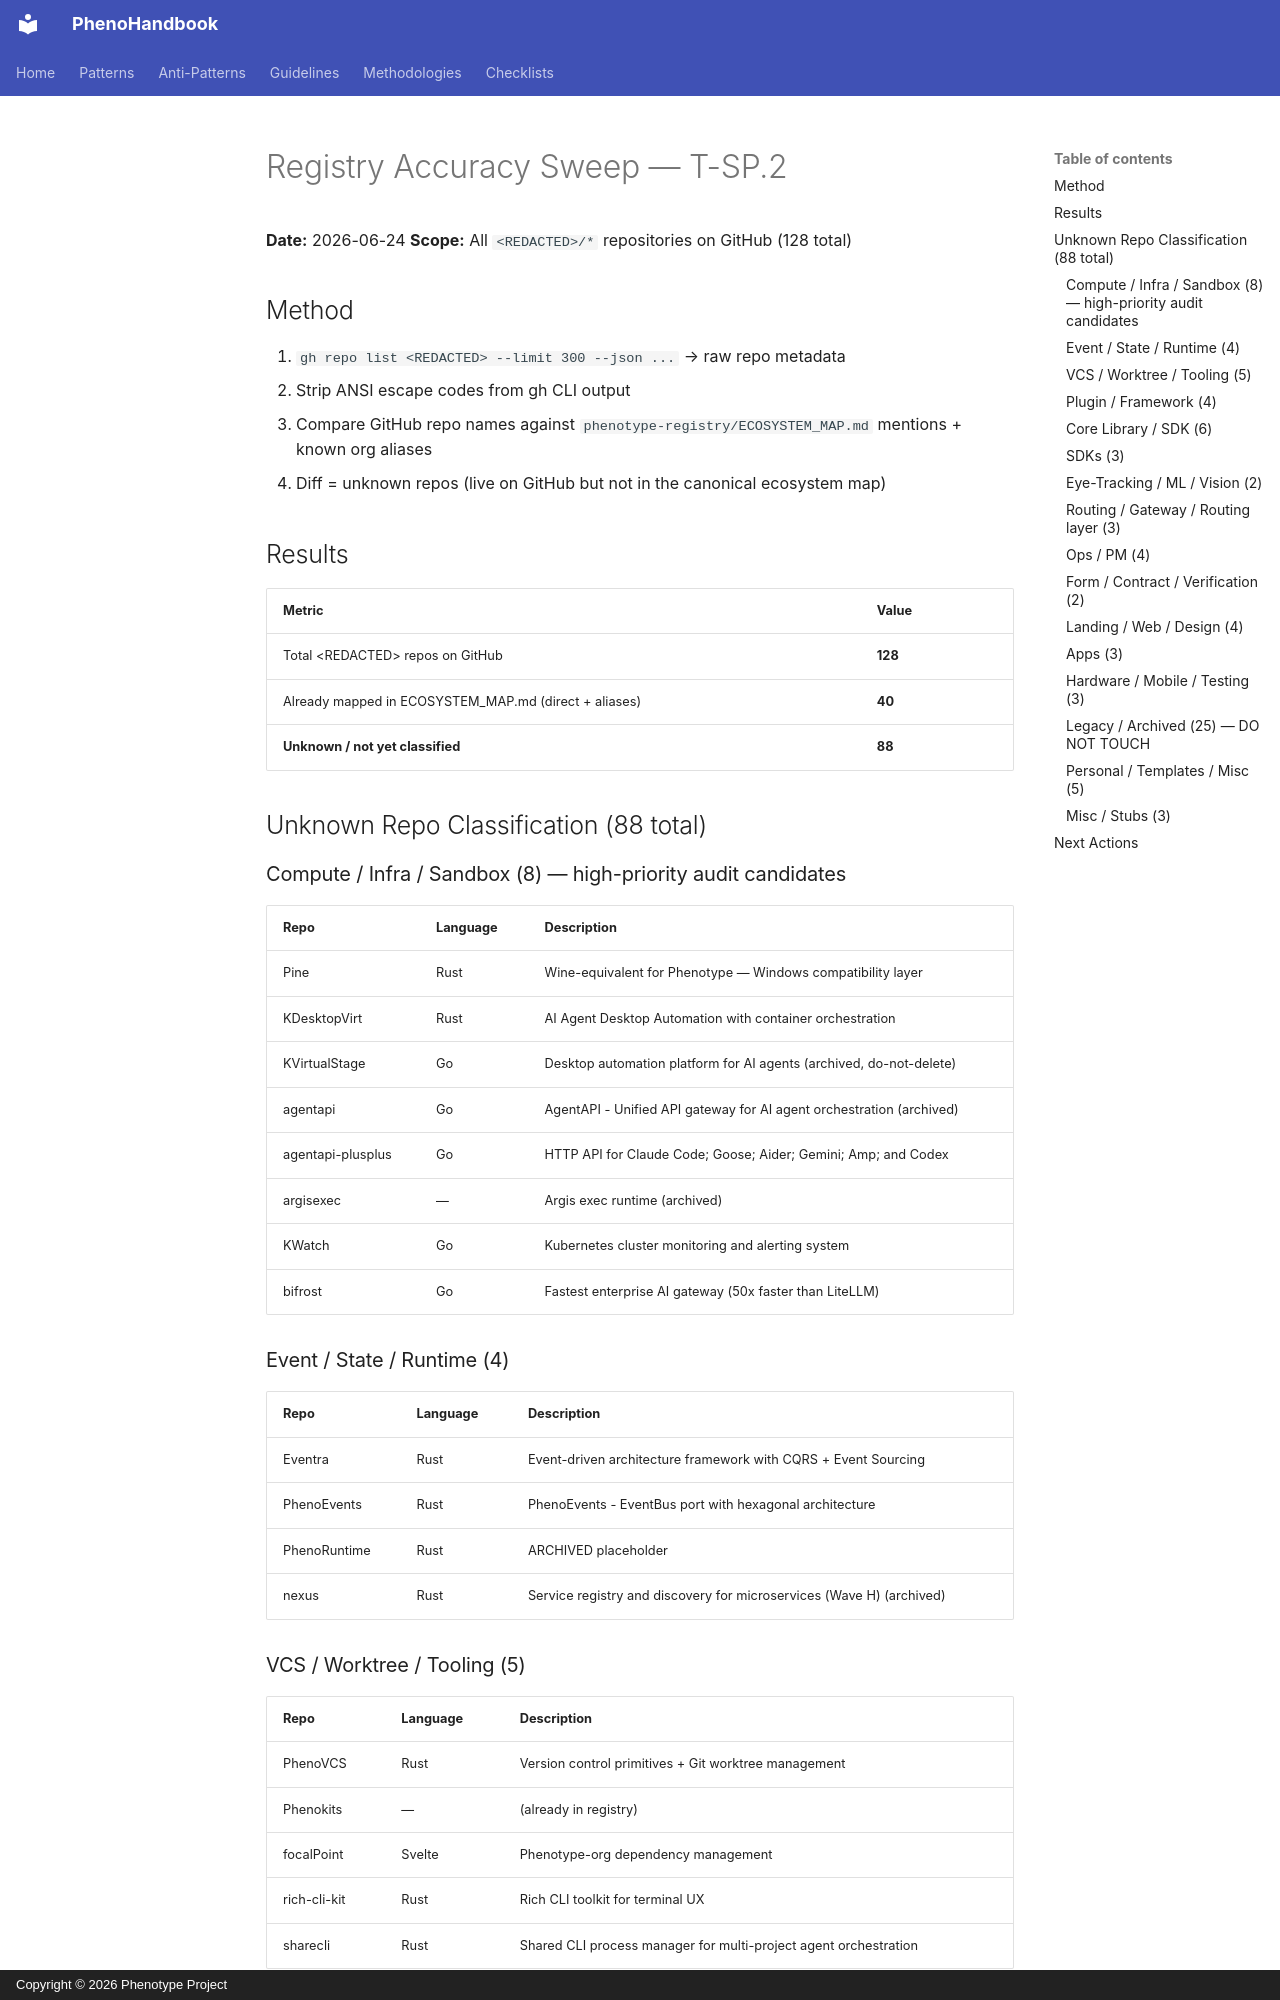

repository: KooshaPari/PhenoShared · page: registry-sweep-2026-06-24/index.html · generator: mkdocs · copyright: Copyright © 2026 Phenotype Project

# Registry Accuracy Sweep — T-SP.2

**Date:** 2026-06-24
**Scope:** All `<REDACTED>/*` repositories on GitHub (128 total)

## Method

1. `gh repo list <REDACTED> --limit 300 --json ...` → raw repo metadata
2. Strip ANSI escape codes from gh CLI output
3. Compare GitHub repo names against `phenotype-registry/ECOSYSTEM_MAP.md` mentions + known org aliases
4. Diff = unknown repos (live on GitHub but not in the canonical ecosystem map)

## Results

| Metric | Value |
|---|---|
| Total &lt;REDACTED&gt; repos on GitHub | **128** |
| Already mapped in ECOSYSTEM_MAP.md (direct + aliases) | **40** |
| **Unknown / not yet classified** | **88** |

## Unknown Repo Classification (88 total)

### Compute / Infra / Sandbox (8) — high-priority audit candidates
| Repo | Language | Description |
|---|---|---|
| Pine | Rust | Wine-equivalent for Phenotype — Windows compatibility layer |
| KDesktopVirt | Rust | AI Agent Desktop Automation with container orchestration |
| KVirtualStage | Go | Desktop automation platform for AI agents (archived, do-not-delete) |
| agentapi | Go | AgentAPI - Unified API gateway for AI agent orchestration (archived) |
| agentapi-plusplus | Go | HTTP API for Claude Code; Goose; Aider; Gemini; Amp; and Codex |
| argisexec | — | Argis exec runtime (archived) |
| KWatch | Go | Kubernetes cluster monitoring and alerting system |
| bifrost | Go | Fastest enterprise AI gateway (50x faster than LiteLLM) |

### Event / State / Runtime (4)
| Repo | Language | Description |
|---|---|---|
| Eventra | Rust | Event-driven architecture framework with CQRS + Event Sourcing |
| PhenoEvents | Rust | PhenoEvents - EventBus port with hexagonal architecture |
| PhenoRuntime | Rust | ARCHIVED placeholder |
| nexus | Rust | Service registry and discovery for microservices (Wave H) (archived) |
